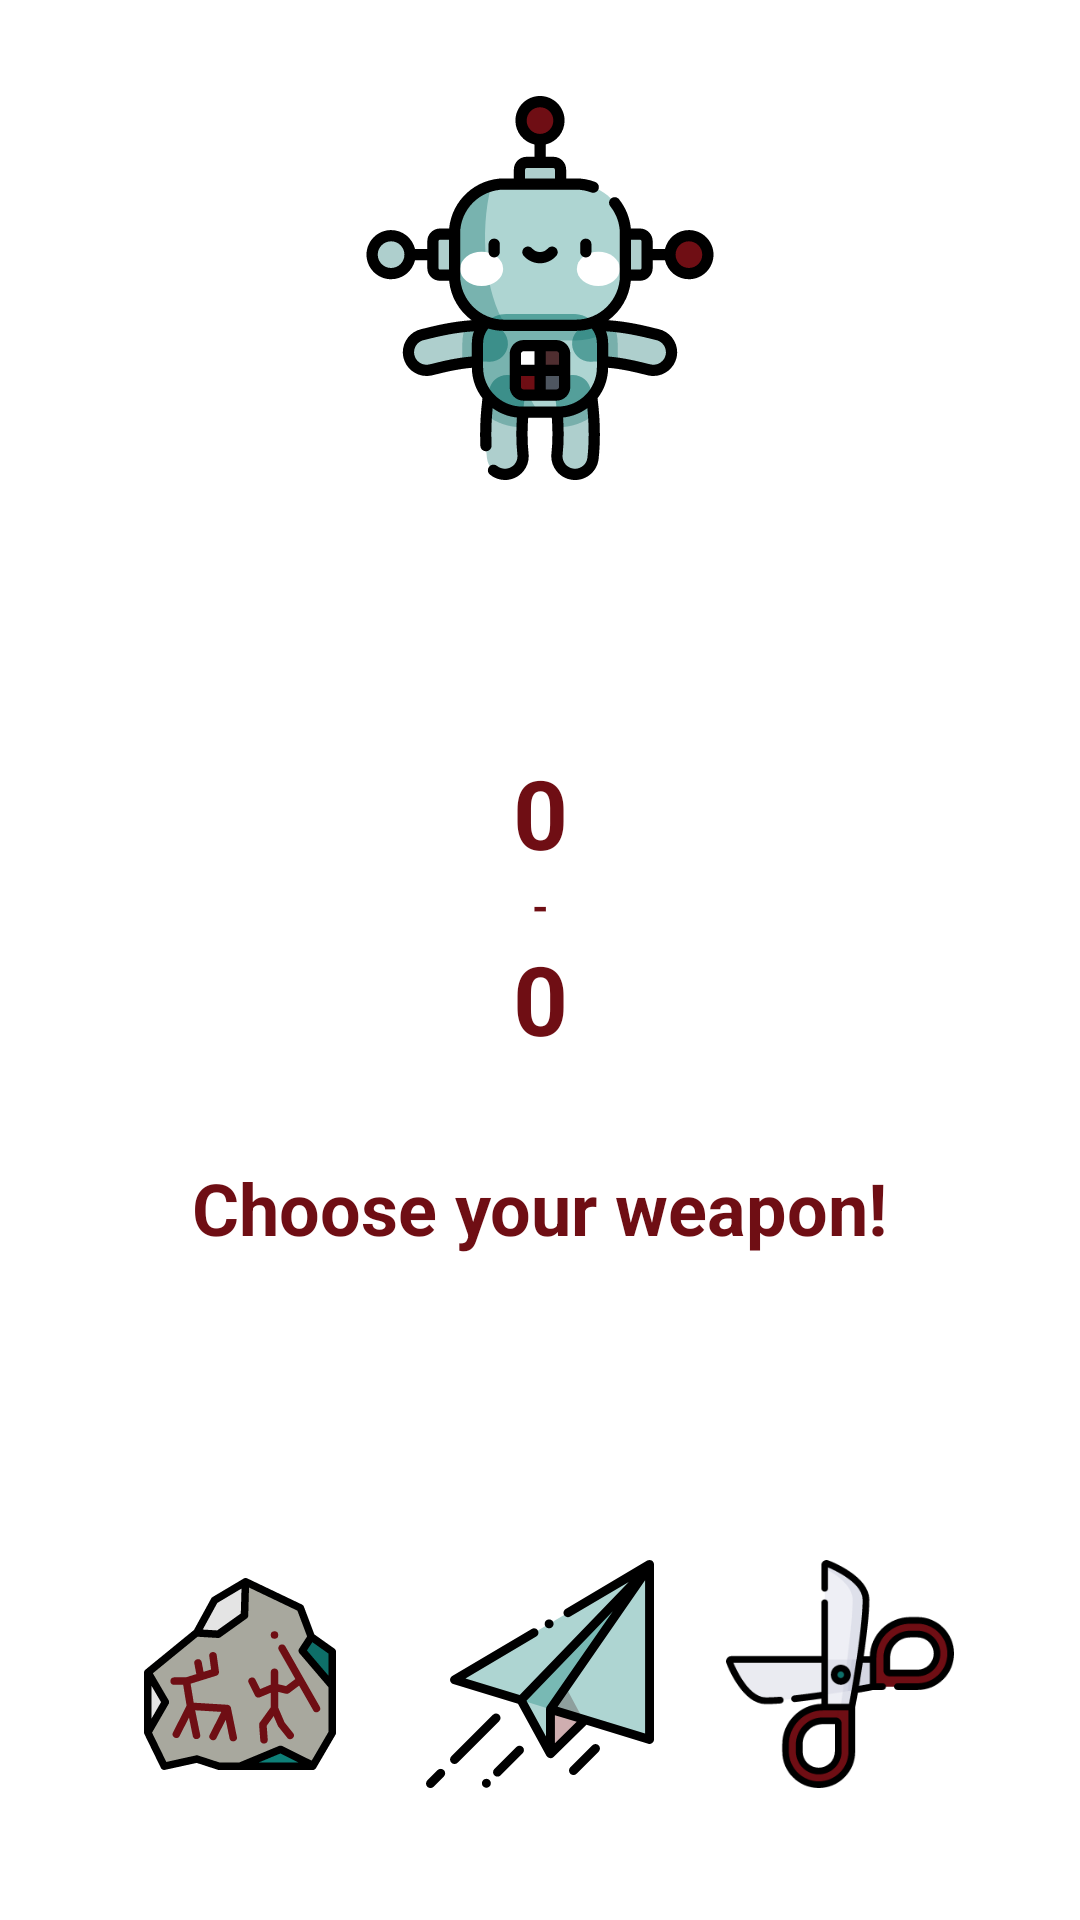

Produce the Android XML layout that renders to this screen, including the resource entries it uses.
<!-- AndroidManifest.xml: application theme Theme.RPC -->
<!-- res/layout/fragment_game.xml -->
<?xml version="1.0" encoding="utf-8"?>
<androidx.constraintlayout.widget.ConstraintLayout xmlns:android="http://schemas.android.com/apk/res/android"
    xmlns:app="http://schemas.android.com/apk/res-auto"
    xmlns:tools="http://schemas.android.com/tools"
    android:layout_width="match_parent"
    android:layout_height="match_parent"
    tools:context=".Game">

    <ImageView
        android:id="@+id/enemy_imageview"
        android:layout_width="wrap_content"
        android:layout_height="wrap_content"
        android:layout_marginTop="@dimen/medium_margin"
        android:src="@drawable/ic_robot_128"
        app:layout_constraintBottom_toTopOf="@id/delimiter_textview"
        app:layout_constraintEnd_toEndOf="parent"
        app:layout_constraintStart_toStartOf="parent"
        app:layout_constraintTop_toTopOf="parent"
        app:layout_constraintVertical_bias="0"
        app:layout_constraintVertical_chainStyle="packed" />

    <TextView
        android:id="@+id/enemy_score_textview"
        android:layout_width="wrap_content"
        android:layout_height="wrap_content"
        android:text="@string/starting_score"
        android:textColor="?attr/colorSecondary"
        android:textSize="32sp"
        android:textStyle="bold"
        app:layout_constraintBottom_toTopOf="@id/delimiter_textview"
        app:layout_constraintEnd_toEndOf="parent"
        app:layout_constraintStart_toStartOf="parent"
        app:layout_constraintTop_toBottomOf="@id/enemy_imageview"
        app:layout_constraintVertical_chainStyle="packed"
        tools:layout_editor_absoluteY="192dp" />

    <TextView
        android:id="@+id/delimiter_textview"
        android:layout_width="wrap_content"
        android:layout_height="wrap_content"
        android:text="@string/delimiter"
        android:textColor="?attr/colorSecondary"
        android:textStyle="bold"
        app:layout_constraintBottom_toTopOf="@+id/gamer_score_textview"
        app:layout_constraintEnd_toEndOf="parent"
        app:layout_constraintStart_toStartOf="parent"
        app:layout_constraintTop_toBottomOf="@id/enemy_score_textview"
        app:layout_constraintVertical_chainStyle="packed" />

    <TextView
        android:id="@+id/gamer_score_textview"
        android:layout_width="wrap_content"
        android:layout_height="wrap_content"
        android:text="@string/starting_score"
        android:textColor="?attr/colorSecondary"
        android:textSize="@dimen/text_size_big"
        android:textStyle="bold"
        app:layout_constraintBottom_toTopOf="@id/choose_weapon_prompt_textview"
        app:layout_constraintEnd_toEndOf="parent"
        app:layout_constraintHorizontal_bias="0.5"
        app:layout_constraintStart_toStartOf="parent"
        app:layout_constraintTop_toBottomOf="@id/delimiter_textview" />

    <TextView
        android:id="@+id/choose_weapon_prompt_textview"
        android:layout_width="wrap_content"
        android:layout_height="wrap_content"
        android:layout_marginTop="@dimen/medium_margin"
        android:text="@string/select_weapon_prompt"
        android:textColor="?attr/colorSecondary"
        android:textSize="@dimen/text_size_regular"
        android:textStyle="bold"
        app:layout_constraintBottom_toTopOf="@+id/paper_button"
        app:layout_constraintEnd_toEndOf="parent"
        app:layout_constraintStart_toStartOf="parent"
        app:layout_constraintTop_toBottomOf="@id/gamer_score_textview" />


    <ImageButton
        android:id="@+id/rock_button"
        android:layout_width="@dimen/weapon_image_size_small"
        android:layout_height="@dimen/weapon_image_size_small"
        android:layout_marginStart="@dimen/medium_margin"
        android:layout_marginBottom="@dimen/medium_margin"
        android:backgroundTint="@color/white"
        android:contentDescription="@string/rock"
        android:scaleType="centerInside"
        android:src="@drawable/ic_rock_64"
        app:layout_constraintBottom_toBottomOf="parent"
        app:layout_constraintEnd_toStartOf="@id/paper_button"
        app:layout_constraintHorizontal_chainStyle="spread_inside"
        app:layout_constraintStart_toStartOf="parent" />

    <ImageButton
        android:id="@+id/paper_button"
        android:layout_width="@dimen/weapon_image_size_small"
        android:layout_height="@dimen/weapon_image_size_small"
        android:backgroundTint="@color/white"
        android:contentDescription="@string/paper"
        android:scaleType="fitCenter"
        android:src="@drawable/ic_paper_plane_64"
        app:layout_constraintBottom_toBottomOf="@id/rock_button"
        app:layout_constraintEnd_toStartOf="@id/scissors_button"
        app:layout_constraintStart_toEndOf="@id/rock_button"
        app:layout_constraintTop_toTopOf="@id/rock_button" />

    <ImageButton
        android:id="@+id/scissors_button"
        android:layout_width="@dimen/weapon_image_size_small"
        android:layout_height="@dimen/weapon_image_size_small"
        android:layout_marginEnd="@dimen/medium_margin"
        android:backgroundTint="@color/white"
        android:contentDescription="@string/scissors"
        android:scaleType="fitCenter"
        android:src="@drawable/ic_scissors_64"
        app:layout_constraintBottom_toBottomOf="@id/paper_button"
        app:layout_constraintEnd_toEndOf="parent"
        app:layout_constraintHorizontal_bias="0.5"
        app:layout_constraintStart_toEndOf="@id/paper_button"
        app:layout_constraintTop_toTopOf="@id/paper_button" />

</androidx.constraintlayout.widget.ConstraintLayout>
<!-- resources referenced by this layout -->
<resources>
  <color name="white">#FFFFFFFF</color>
  <dimen name="medium_margin">32dp</dimen>
  <dimen name="text_size_big">32sp</dimen>
  <dimen name="text_size_regular">24sp</dimen>
  <dimen name="weapon_image_size_small">100dp</dimen>
  <!-- drawable ic_paper_plane_64: vector/xml drawable (drawable, 3406 chars, omitted) -->
  <!-- drawable ic_robot_128: vector/xml drawable (drawable, 12731 chars, omitted) -->
  <!-- drawable ic_rock_64: vector/xml drawable (drawable, 4354 chars, omitted) -->
  <!-- drawable ic_scissors_64: vector/xml drawable (drawable, 7270 chars, omitted) -->
  <string name="delimiter">-</string>
  <string name="paper">paper</string>
  <string name="rock">rock</string>
  <string name="scissors">scissors</string>
  <string name="select_weapon_prompt">Choose your weapon!</string>
  <string name="starting_score">0</string>
  <style name="Theme.RPC" parent="Theme.MaterialComponents.DayNight.NoActionBar">
          
          <item name="colorPrimary">@color/cyan_800</item>
          <item name="colorPrimaryVariant">@color/cyan_700</item>
          <item name="colorOnPrimary">@color/white</item>
          
          <item name="colorSecondary">@color/crimson_800</item>
          <item name="colorSecondaryVariant">@color/crimson_900</item>
          <item name="colorOnSecondary">@color/white</item>
          
          <item name="android:statusBarColor" tools:targetApi="l">?attr/colorPrimaryVariant</item>
          
      </style>
  <color name="cyan_800">#FF0E6F69</color>
  <color name="cyan_700">#FF0E8078</color>
  <color name="crimson_800">#FF6f0e14</color>
  <color name="crimson_900">#FF800e15</color>
</resources>
